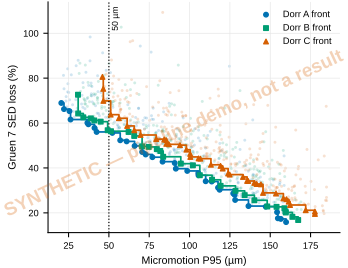

The file beside this chart, header and first rows:
dorr, f1, f2, on_front
A, 43.61, 64.25, 0
A, 144.6, 32.98, 0
A, 146.7, 29.48, 0
A, 66.18, 50.41, 0
A, 105.4, 37.66, 1
A, 131, 42.65, 0
A, 28.08, 65.15, 0
A, 125.1, 31.38, 0
A, 43.21, 73.99, 0
A, 22.17, 66.21, 1
A, 141.6, 32.56, 0
A, 75.61, 52.06, 0
A, 157.7, 20.2, 0
A, 30.74, 64.03, 0
A, 103, 50.19, 0
A, 87.37, 46.56, 0
A, 81.98, 52.72, 0
A, 76.97, 44.79, 1
A, 131.9, 28.22, 0
A, 83.46, 50.93, 0
A, 74.92, 51.57, 0
A, 145.4, 32.62, 0
A, 124.7, 85.3, 0
A, 88.13, 47.24, 0
A, 152.2, 24.69, 0
A, 109.8, 38.29, 0
A, 55.25, 59.22, 0
A, 21.86, 81.24, 0
A, 111, 36.62, 0
A, 96.94, 41.4, 0
A, 112.8, 56.31, 0
A, 127.9, 28.01, 1
A, 30.95, 87.94, 0
A, 147.5, 29.01, 0
A, 139.4, 37.18, 0
A, 68.36, 66.63, 0
A, 24.47, 73.88, 0
A, 90.81, 42.19, 1
A, 158.6, 32.22, 0
A, 43, 81.08, 0
A, 28.51, 62.69, 0
A, 59.19, 52.43, 0
A, 91.49, 39.67, 1
A, 39.74, 69.42, 0
A, 143.6, 33.94, 0
A, 118.7, 33.12, 0
A, 90.89, 43.64, 0
A, 95.54, 42.9, 0
A, 127.1, 28.64, 1
A, 101.3, 49.4, 0
A, 120.2, 40.12, 0
A, 117.7, 31.21, 1
A, 33.35, 72.36, 0
A, 37.48, 62.35, 0
A, 67.11, 58.77, 0
A, 69.59, 54.38, 0
A, 26.23, 61.56, 1
A, 20.51, 68.94, 1
A, 60.99, 51.83, 1
A, 159.8, 15.87, 1
... 708 more rows
